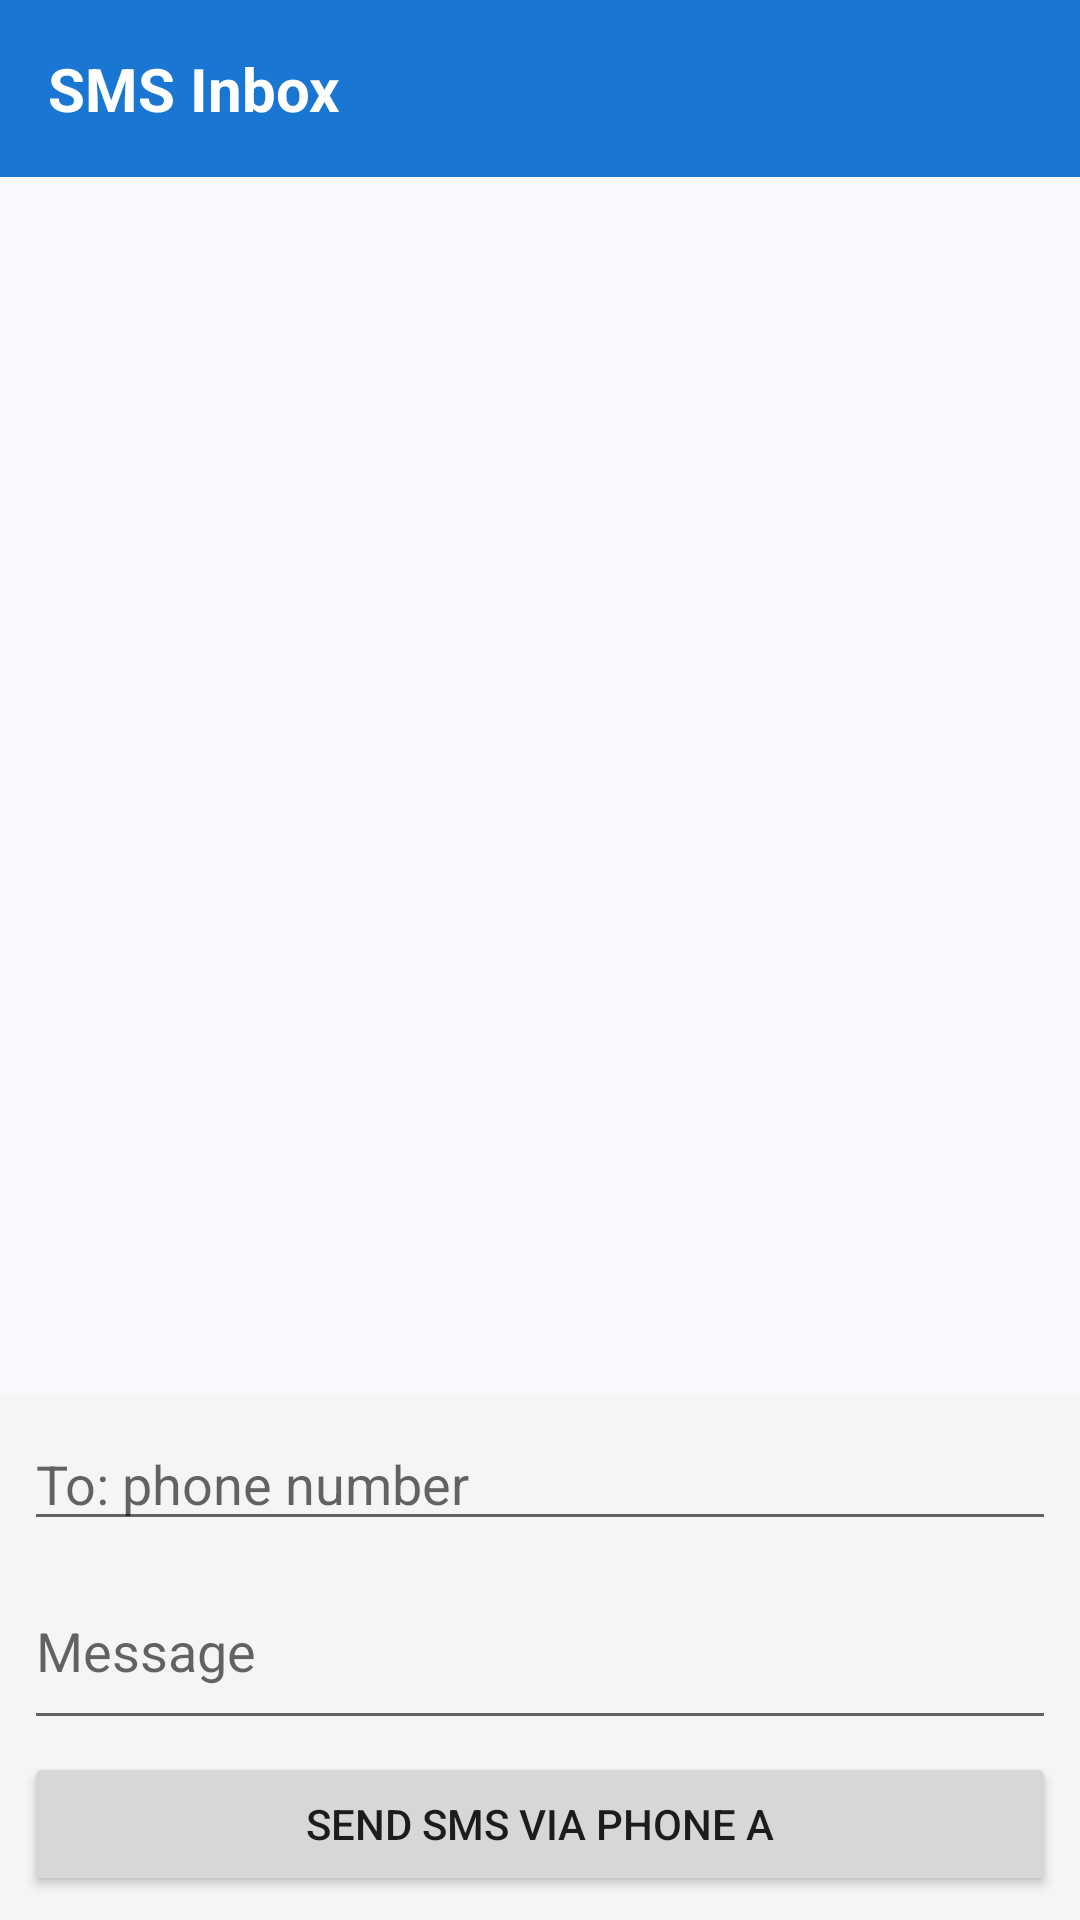

Produce the Android XML layout that renders to this screen, including the resource entries it uses.
<!-- AndroidManifest.xml: application theme AppTheme -->
<!-- res/layout/activity_sms.xml -->
<?xml version="1.0" encoding="utf-8"?>
<LinearLayout xmlns:android="http://schemas.android.com/apk/res/android"
    android:layout_width="match_parent"
    android:layout_height="match_parent"
    android:orientation="vertical">

    <TextView
        android:text="SMS Inbox"
        android:layout_width="match_parent"
        android:layout_height="wrap_content"
        android:textSize="20sp"
        android:textStyle="bold"
        android:padding="16dp"
        android:background="#1976D2"
        android:textColor="#FFFFFF" />

    <androidx.recyclerview.widget.RecyclerView
        android:id="@+id/recyclerSms"
        android:layout_width="match_parent"
        android:layout_height="0dp"
        android:layout_weight="1"
        android:padding="8dp" />

    <LinearLayout
        android:layout_width="match_parent"
        android:layout_height="wrap_content"
        android:orientation="vertical"
        android:padding="8dp"
        android:background="#F5F5F5">

        <EditText
            android:id="@+id/etTo"
            android:layout_width="match_parent"
            android:layout_height="wrap_content"
            android:hint="To: phone number"
            android:inputType="phone"
            android:layout_marginBottom="4dp" />

        <EditText
            android:id="@+id/etBody"
            android:layout_width="match_parent"
            android:layout_height="wrap_content"
            android:hint="Message"
            android:minLines="2"
            android:layout_marginBottom="4dp" />

        <Button
            android:id="@+id/btnSend"
            android:layout_width="match_parent"
            android:layout_height="wrap_content"
            android:text="Send SMS via Phone A" />

    </LinearLayout>

</LinearLayout>
<!-- resources referenced by this layout -->
<resources>
  <style name="AppTheme" parent="Theme.AppCompat.Light.DarkActionBar">
          <item name="colorPrimary">#1976D2</item>
          <item name="colorPrimaryDark">#0D47A1</item>
          <item name="colorAccent">#22c55e</item>
      </style>
</resources>
